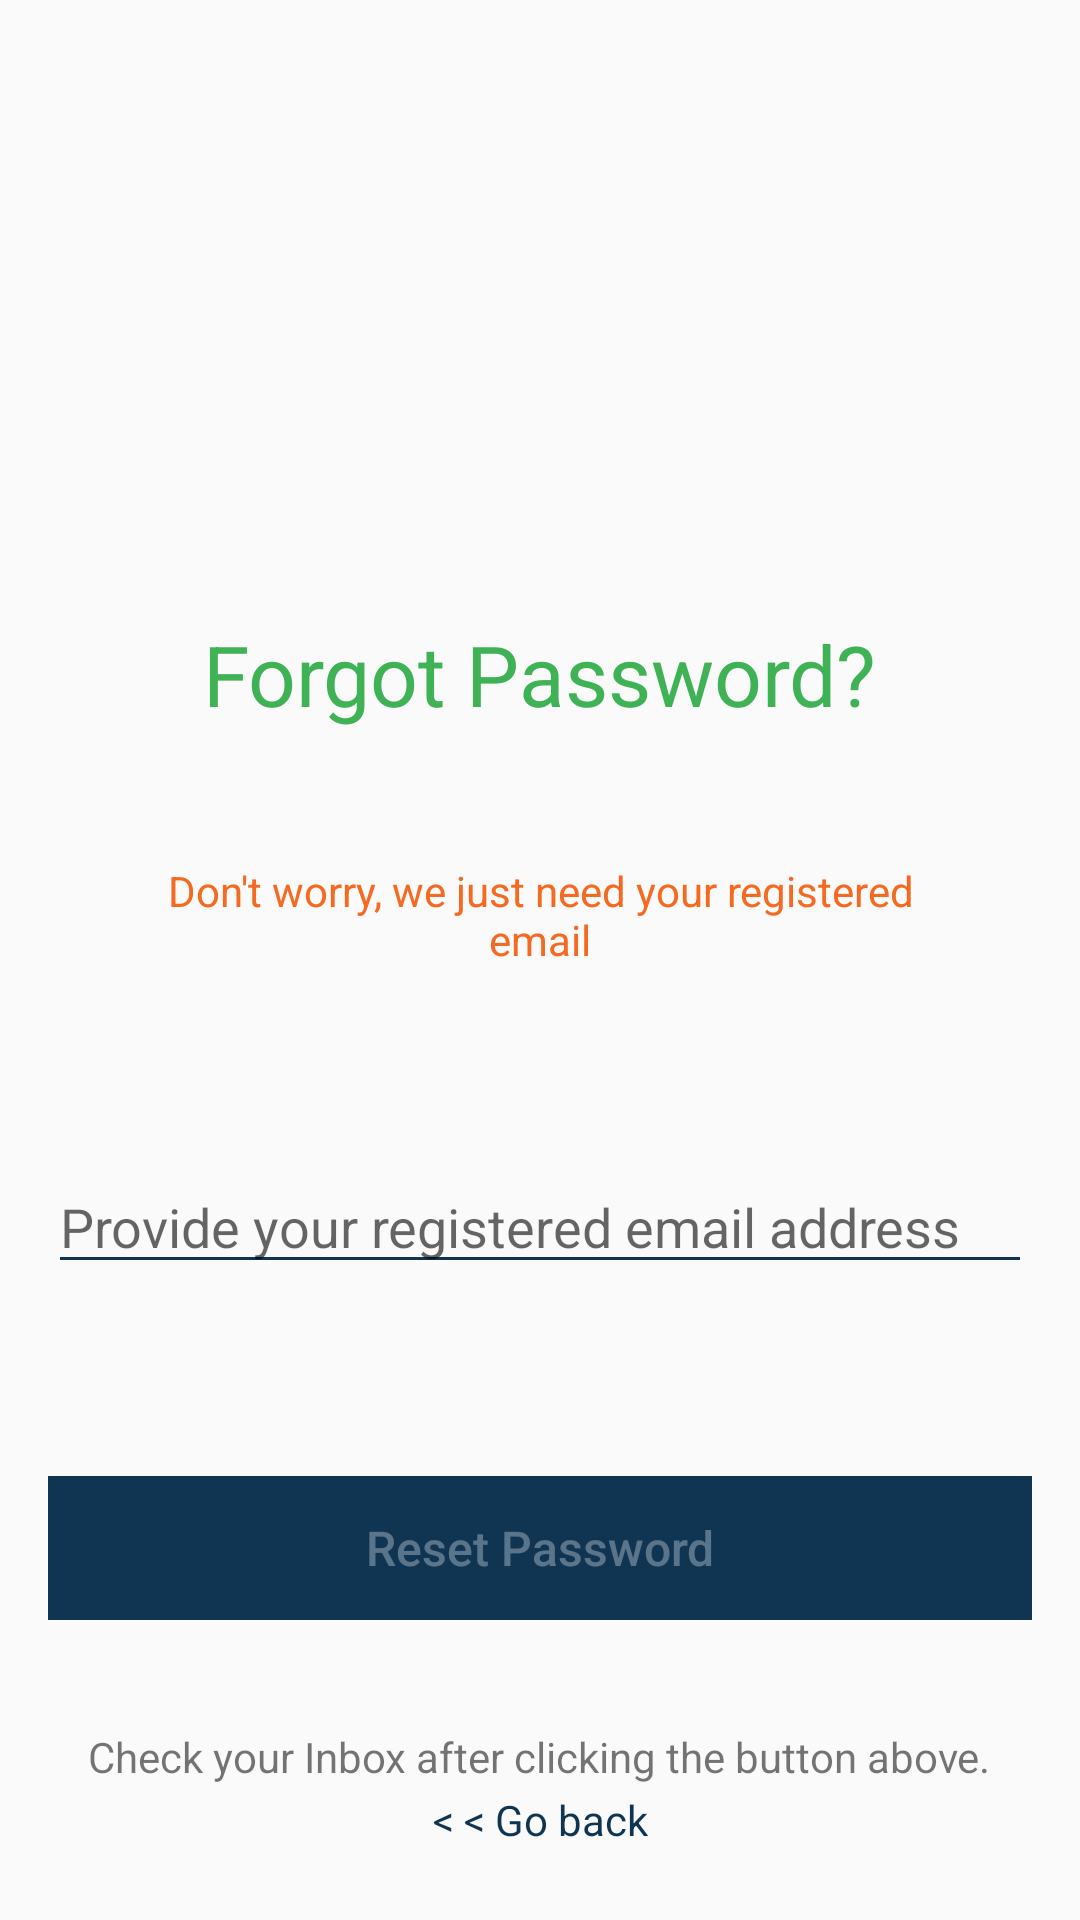

Android layout source for this screen:
<!-- AndroidManifest.xml: application theme AppTheme -->
<!-- res/layout/fragment_reset_password.xml -->
<?xml version="1.0" encoding="utf-8"?>
<FrameLayout xmlns:android="http://schemas.android.com/apk/res/android"
    xmlns:app="http://schemas.android.com/apk/res-auto"
    xmlns:tools="http://schemas.android.com/tools"
    android:layout_width="match_parent"
    android:layout_height="match_parent"
    tools:context=".ResetPasswordFragment">

    <androidx.constraintlayout.widget.ConstraintLayout
        android:layout_width="match_parent"
        android:layout_height="match_parent">

        <ImageView
            android:id="@+id/imageView3"
            android:layout_width="100dp"
            android:layout_height="150dp"
            android:layout_marginTop="32dp"
            android:src="@mipmap/forgot_password_image"
            app:layout_constraintEnd_toEndOf="parent"
            app:layout_constraintHorizontal_bias="0.498"
            app:layout_constraintStart_toStartOf="parent"
            app:layout_constraintTop_toTopOf="parent" />

        <TextView
            android:id="@+id/textView"
            android:layout_width="wrap_content"
            android:layout_height="wrap_content"
            android:layout_marginTop="24dp"
            android:text="Forgot Password?"
            android:textColor="#3EB255"
            android:textSize="28sp"
            app:layout_constraintEnd_toEndOf="parent"
            app:layout_constraintStart_toStartOf="parent"
            app:layout_constraintTop_toBottomOf="@+id/imageView3" />

        <TextView
            android:id="@+id/textView2"
            android:layout_width="270dp"
            android:layout_height="wrap_content"
            android:layout_marginTop="44dp"
            android:textColor="#F56920"
            android:text="Don't worry, we just need your registered email"
            android:textAlignment="center"
            app:layout_constraintEnd_toEndOf="parent"
            app:layout_constraintStart_toStartOf="parent"
            app:layout_constraintTop_toBottomOf="@+id/textView" />

        <EditText
            android:id="@+id/forgot_password_email"
            android:layout_width="0dp"
            android:layout_height="wrap_content"
            android:layout_marginStart="16dp"
            android:layout_marginTop="64dp"
            android:layout_marginEnd="16dp"
            android:backgroundTint="@color/colorPrimary"
            android:ems="10"
            android:hint="Provide your registered email address"
            android:inputType="textEmailAddress"
            android:textColor="@color/colorPrimary"
            app:layout_constraintEnd_toEndOf="parent"
            app:layout_constraintHorizontal_bias="0.0"
            app:layout_constraintStart_toStartOf="parent"
            app:layout_constraintTop_toBottomOf="@+id/textView2" />

        <Button
            android:id="@+id/reset_password_btn"
            android:layout_width="0dp"
            android:layout_height="wrap_content"
            android:layout_marginStart="16dp"
            android:layout_marginTop="64dp"
            android:layout_marginEnd="16dp"
            android:background="@color/colorPrimary"
            android:enabled="false"
            android:text="Reset Password"
            android:textAllCaps="false"
            android:textColor="#50ffffff"
            android:textSize="16sp"
            app:layout_constraintEnd_toEndOf="parent"
            app:layout_constraintHorizontal_bias="0.498"
            app:layout_constraintStart_toStartOf="parent"
            app:layout_constraintTop_toBottomOf="@+id/forgot_password_email" />

        <TextView
            android:id="@+id/textView3"
            android:layout_width="wrap_content"
            android:layout_height="wrap_content"
            android:layout_marginTop="36dp"
            android:text="Check your Inbox after clicking the button above."
            app:layout_constraintEnd_toEndOf="parent"
            app:layout_constraintHorizontal_bias="0.495"
            app:layout_constraintStart_toStartOf="parent"
            app:layout_constraintTop_toBottomOf="@+id/reset_password_btn" />

        <TextView
            android:id="@+id/tv_forgot_password_go_back"
            android:layout_width="wrap_content"
            android:layout_height="wrap_content"
            android:layout_marginBottom="24dp"
            android:text="&lt; &lt; Go back"
            android:textColor="@color/colorPrimary"
            app:layout_constraintBottom_toBottomOf="parent"
            app:layout_constraintEnd_toEndOf="parent"
            app:layout_constraintStart_toStartOf="parent" />

        <LinearLayout
            android:id="@+id/forgot_password_email_icon_container"
            android:layout_width="wrap_content"
            android:layout_height="wrap_content"
            android:layout_marginStart="16dp"
            android:layout_marginEnd="16dp"
            android:orientation="horizontal"
            app:layout_constraintEnd_toEndOf="parent"
            app:layout_constraintStart_toStartOf="parent"
            app:layout_constraintTop_toBottomOf="@+id/forgot_password_email">

            <ImageView
                android:id="@+id/forgot_password_email_icon"
                android:layout_width="15dp"
                android:layout_height="15dp"
                android:layout_gravity="center"
                android:src="@mipmap/redemail"
                android:visibility="gone" />

            <TextView
                android:id="@+id/forgot_password_email_icon_text"

                android:layout_width="wrap_content"
                android:layout_height="wrap_content"
                android:layout_marginLeft="5dp"
                android:text="Recovery email sent successfully!Check your Inbox."
                android:textColor="#11A10C"
                android:visibility="gone" />


        </LinearLayout>

        <ProgressBar
            android:id="@+id/forgot_password_progressbar"
            style="?android:attr/progressBarStyleHorizontal"
            android:layout_width="75dp"
            android:layout_height="wrap_content"
            android:indeterminate="true"
            android:visibility="gone"
            android:theme="@style/RedProgressBar"
            app:layout_constraintEnd_toEndOf="@+id/forgot_password_email_icon_container"
            app:layout_constraintStart_toStartOf="@+id/forgot_password_email_icon_container"
            app:layout_constraintTop_toBottomOf="@+id/forgot_password_email_icon_container" />
    </androidx.constraintlayout.widget.ConstraintLayout>
</FrameLayout>
<!-- resources referenced by this layout -->
<resources>
  <color name="colorPrimary">#0F3553</color>
  <style name="RedProgressBar" parent="Theme.AppCompat.Light.NoActionBar">
          
          <item name="colorPrimary">@color/colorPrimary</item>
          <item name="colorPrimaryDark">@color/colorPrimaryDark</item>
          <item name="colorAccent">@color/colorPrimary</item>
      </style>
  <style name="AppTheme" parent="Theme.AppCompat.Light.NoActionBar">
          
          <item name="colorPrimary">@color/colorPrimary</item>
          <item name="colorPrimaryDark">@color/colorPrimaryDark</item>
          <item name="colorAccent">@color/colorAccent</item>
      </style>
  <color name="colorPrimaryDark">#0F3553</color>
  <color name="colorAccent">#FFFFFF</color>
</resources>
